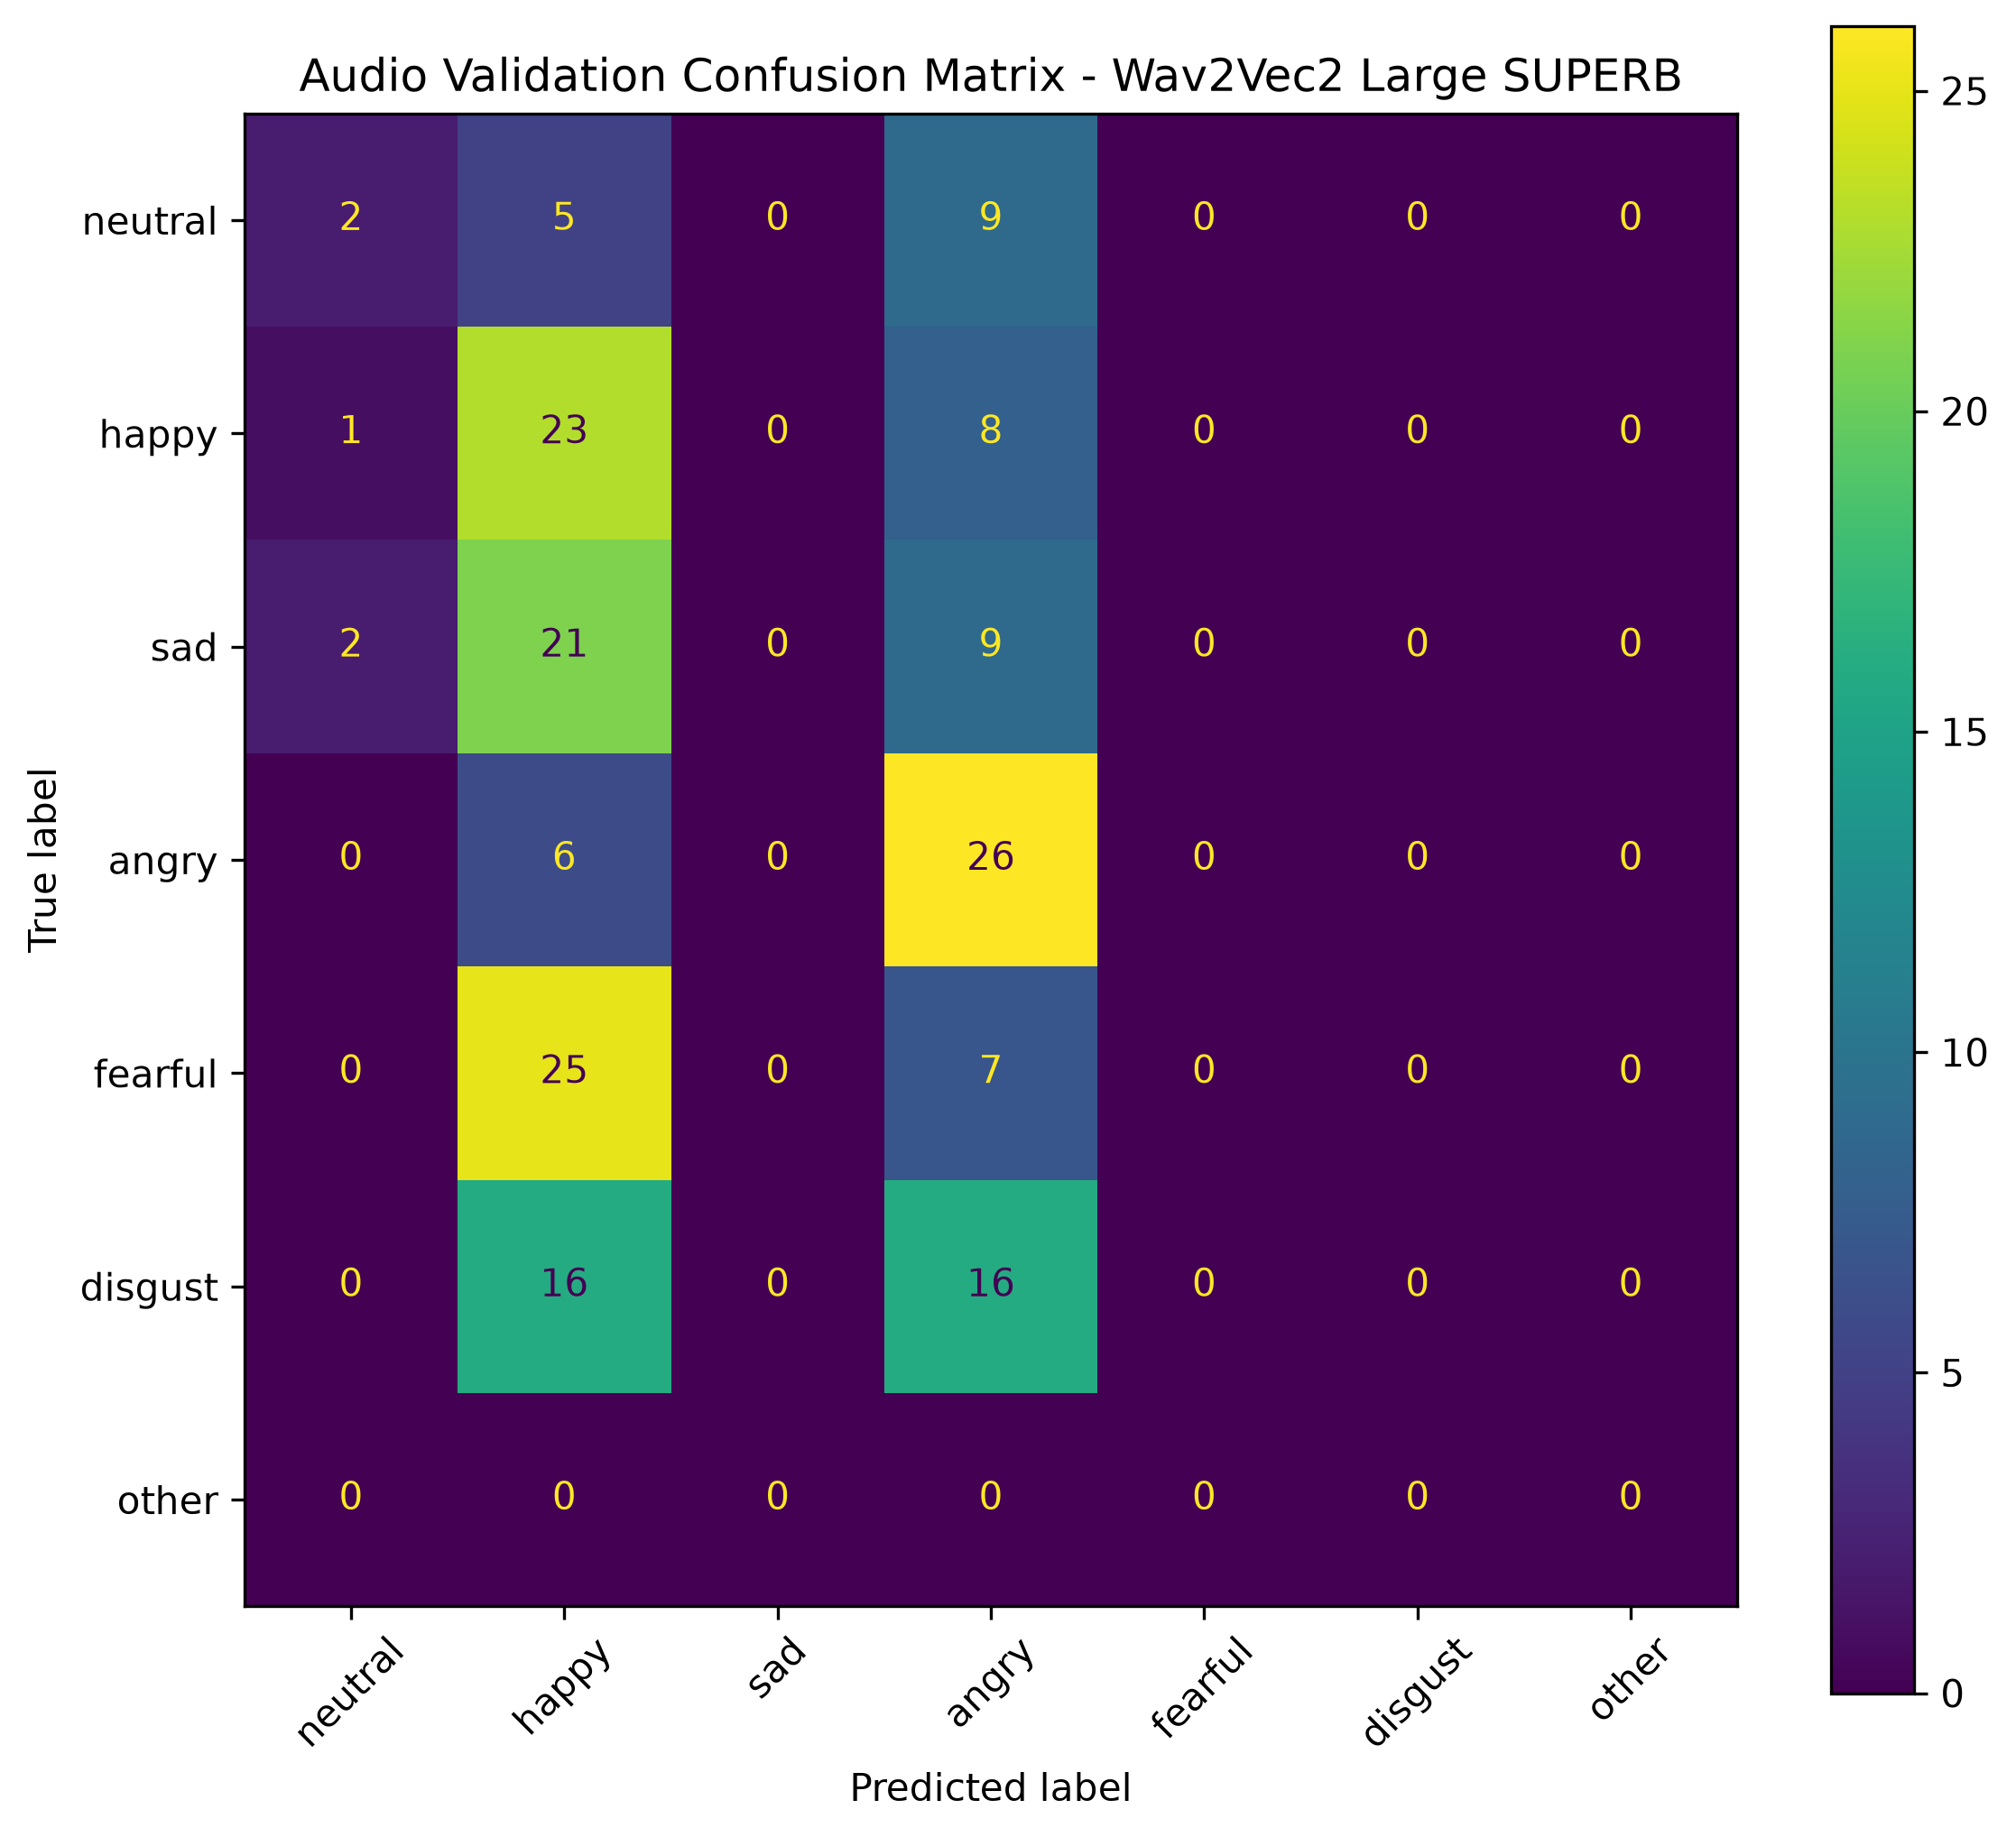

Source data for this figure (header and first rows):
, Pred neutral, Pred happy, Pred sad, Pred angry, Pred fearful, Pred disgust, Pred other
True neutral, 2, 5, 0, 9, 0, 0, 0
True happy, 1, 23, 0, 8, 0, 0, 0
True sad, 2, 21, 0, 9, 0, 0, 0
True angry, 0, 6, 0, 26, 0, 0, 0
True fearful, 0, 25, 0, 7, 0, 0, 0
True disgust, 0, 16, 0, 16, 0, 0, 0
True other, 0, 0, 0, 0, 0, 0, 0
